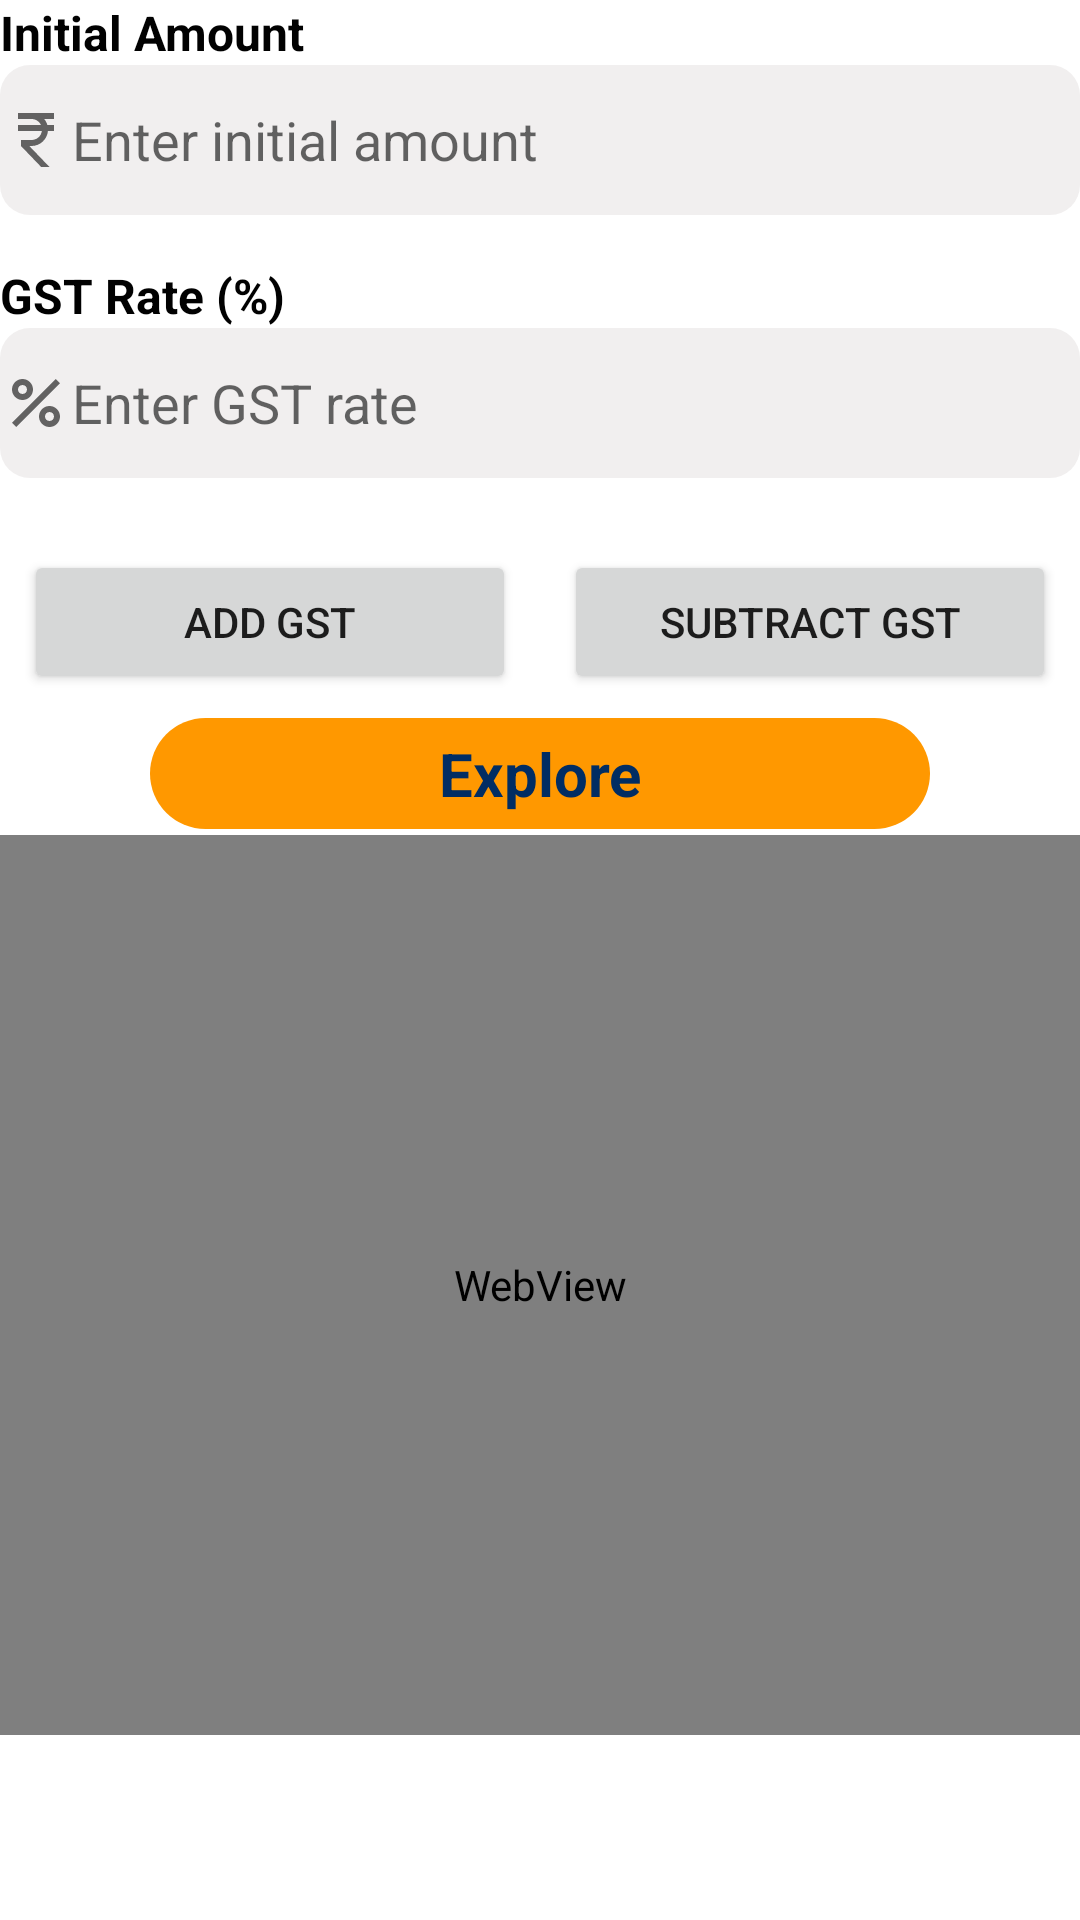

This screen was rendered from an Android layout file. Write that file and the resources it references.
<!-- AndroidManifest.xml: application theme Theme.EmiCalculator -->
<!-- res/layout/fragment_g_s_t_calc.xml -->
<?xml version="1.0" encoding="utf-8"?>
<androidx.constraintlayout.widget.ConstraintLayout xmlns:android="http://schemas.android.com/apk/res/android"
    xmlns:app="http://schemas.android.com/apk/res-auto"
    xmlns:tools="http://schemas.android.com/tools"
    android:layout_width="match_parent"
    android:layout_height="match_parent"
    android:layout_marginStart="6dp"
    android:layout_marginEnd="4dp"
    android:orientation="vertical"
    tools:context="com.myloan.planner2024.Fragments.GSTCalc">


    <ScrollView
        android:layout_width="match_parent"
        android:layout_height="0dp"
        app:layout_constraintBottom_toBottomOf="parent"
        app:layout_constraintEnd_toEndOf="parent"
        app:layout_constraintStart_toStartOf="parent"
        app:layout_constraintTop_toTopOf="parent">

        <LinearLayout
            android:layout_width="match_parent"
            android:layout_height="match_parent"

            android:orientation="vertical">

            <TextView
                android:layout_width="match_parent"
                android:layout_height="wrap_content"
                android:text="Initial Amount"
                android:textColor="#010101"
                android:textSize="16sp"
                android:textStyle="bold" />

            <EditText
                android:id="@+id/etInitialAmount"
                android:layout_width="match_parent"
                android:layout_height="50dp"
                android:layout_marginBottom="16dp"
                android:background="@drawable/editextbg"
                android:drawableLeft="@drawable/baseline_currency_rupee_24"
                android:hint="Enter initial amount"
                android:inputType="numberDecimal" />

            <TextView
                android:layout_width="match_parent"
                android:layout_height="wrap_content"
                android:text="GST Rate (%)"
                android:textColor="#010101"
                android:textSize="16sp"
                android:textStyle="bold" />

            <EditText
                android:id="@+id/etGSTRate"
                android:layout_width="match_parent"
                android:layout_height="50dp"
                android:layout_marginBottom="16dp"
                android:background="@drawable/editextbg"
                android:drawableLeft="@drawable/baseline_percent_24"
                android:hint="Enter GST rate"
                android:inputType="numberDecimal" />

            <LinearLayout
                android:layout_width="match_parent"
                android:layout_height="match_parent"
                android:orientation="horizontal">

                <Button
                    android:id="@+id/btnAddGST"
                    android:layout_width="match_parent"
                    android:layout_height="wrap_content"
                    android:layout_margin="8dp"
                    android:layout_weight="1"
                    android:text="Add GST" />

                <Button
                    android:id="@+id/btnSubtractGST"
                    android:layout_width="match_parent"
                    android:layout_height="wrap_content"
                    android:layout_margin="8dp"
                    android:layout_weight="1"
                    android:text="Subtract GST" />
            </LinearLayout>

            <TextView
                android:id="@+id/tvexplore"
                android:layout_width="match_parent"
                android:layout_height="wrap_content"
                android:layout_marginStart="50dp"
                android:layout_marginEnd="50dp"
                android:layout_marginBottom="2dp"
                android:background="@drawable/explorebg"
                android:gravity="center"
                android:padding="5dp"
                android:text="Explore"
                android:textColor="#012D63"
                android:textSize="20sp"
                android:textStyle="bold" />

            <WebView
                android:id="@+id/webview"
                android:layout_width="match_parent"
                android:layout_height="300dp">

            </WebView>


        </LinearLayout>
    </ScrollView>


</androidx.constraintlayout.widget.ConstraintLayout>
<!-- resources referenced by this layout -->
<resources>
  <!-- drawable baseline_currency_rupee_24 (drawable) -->
  <vector android:height="24dp" android:tint="#636262"
      android:viewportHeight="24" android:viewportWidth="24"
      android:width="24dp" xmlns:android="http://schemas.android.com/apk/res/android">
      <path android:fillColor="@android:color/white" android:pathData="M13.66,7C13.1,5.82 11.9,5 10.5,5L6,5V3h12v2l-3.26,0c0.48,0.58 0.84,1.26 1.05,2L18,7v2l-2.02,0c-0.25,2.8 -2.61,5 -5.48,5H9.77l6.73,7h-2.77L7,14v-2h3.5c1.76,0 3.22,-1.3 3.46,-3L6,9V7L13.66,7z"/>
  </vector>
  <!-- drawable baseline_percent_24 (drawable) -->
  <vector android:height="24dp" android:tint="#636262"
      android:viewportHeight="24" android:viewportWidth="24"
      android:width="24dp" xmlns:android="http://schemas.android.com/apk/res/android">
      <path android:fillColor="@android:color/white" android:pathData="M7.5,11C9.43,11 11,9.43 11,7.5S9.43,4 7.5,4S4,5.57 4,7.5S5.57,11 7.5,11zM7.5,6C8.33,6 9,6.67 9,7.5S8.33,9 7.5,9S6,8.33 6,7.5S6.67,6 7.5,6z"/>
      <path android:fillColor="@android:color/white" android:pathData="M4.0025,18.5831l14.5875,-14.5875l1.4142,1.4142l-14.5875,14.5875z"/>
      <path android:fillColor="@android:color/white" android:pathData="M16.5,13c-1.93,0 -3.5,1.57 -3.5,3.5s1.57,3.5 3.5,3.5s3.5,-1.57 3.5,-3.5S18.43,13 16.5,13zM16.5,18c-0.83,0 -1.5,-0.67 -1.5,-1.5s0.67,-1.5 1.5,-1.5s1.5,0.67 1.5,1.5S17.33,18 16.5,18z"/>
  </vector>
  <!-- drawable editextbg (drawable) -->
  <shape xmlns:android="http://schemas.android.com/apk/res/android">
      <solid android:color="#D7EFEDED" /> 
      <corners android:radius="10dp" /> 
  </shape>
  <!-- drawable explorebg (drawable) -->
  <?xml version="1.0" encoding="utf-8"?>
  <selector xmlns:android="http://schemas.android.com/apk/res/android">
      <item android:state_pressed="false">
          <shape android:shape="rectangle">
              <corners android:radius="20dp"/>
              <solid android:color="#FF9800"/>
              <padding
                  android:bottom="4dp"
                  android:left="4dp"
                  android:right="4dp"
                  android:top="4dp"/>
          </shape>
      </item>
  
      <item android:state_pressed="true">
          <shape android:shape="rectangle">
              <corners android:radius="10dp" />
              <solid android:color="#FFC107" />
              <stroke
                  android:width="1dip"
                  android:color="#FFEB3B" />
              <padding
                  android:bottom="4dp"
                  android:left="4dp"
                  android:right="4dp"
                  android:top="4dp" />
          </shape>
      </item>
  </selector>
  <style name="Theme.EmiCalculator" parent="Theme.MaterialComponents.DayNight.NoActionBar">
          
          <item name="colorPrimary">#03A9F4</item>
          <item name="colorPrimaryVariant">@color/purple_700</item>
          <item name="colorOnPrimary">@color/white</item>
          <item name="colorSecondary">@color/teal_200</item>
          <item name="colorSecondaryVariant">@color/teal_700</item>
          <item name="colorOnSecondary">@color/black</item>
          
          <item name="android:statusBarColor">#2196F3</item>
      </style>
  <!-- not gathered from this repository: default colours our renderer supplied (Android Studio template values) -->
  <color name="purple_700">#FF3700B3</color>
  <color name="teal_200">#FF03DAC5</color>
  <color name="teal_700">#FF018786</color>
  <color name="black">#FF000000</color>
  <color name="white">#FFFFFFFF</color>
</resources>
